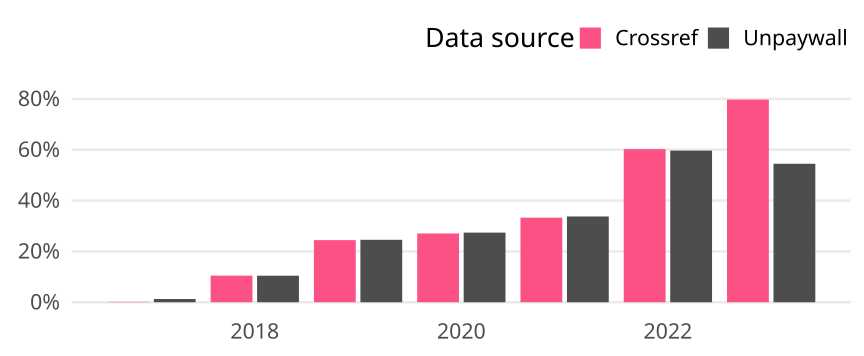

The data file committed next to this chart (first rows):
cr_year, cat, article_total, name, oa_articles, oa_share
2017, Global, 2755, Crossref, 4, 0.001452
2017, Global, 2755, Unpaywall, 35, 0.0127
2018, Global, 2903, Crossref, 304, 0.1047
2018, Global, 2903, Unpaywall, 303, 0.1044
2019, Global, 3053, Crossref, 746, 0.2443
2019, Global, 3053, Unpaywall, 750, 0.2457
2020, Global, 3246, Crossref, 878, 0.2705
2020, Global, 3246, Unpaywall, 889, 0.2739
2021, Global, 3233, Crossref, 1076, 0.3328
2021, Global, 3233, Unpaywall, 1091, 0.3375
2022, Global, 2937, Crossref, 1769, 0.6023
2022, Global, 2937, Unpaywall, 1752, 0.5965
2023, Global, 2880, Crossref, 2296, 0.7972
2023, Global, 2880, Unpaywall, 1569, 0.5448
